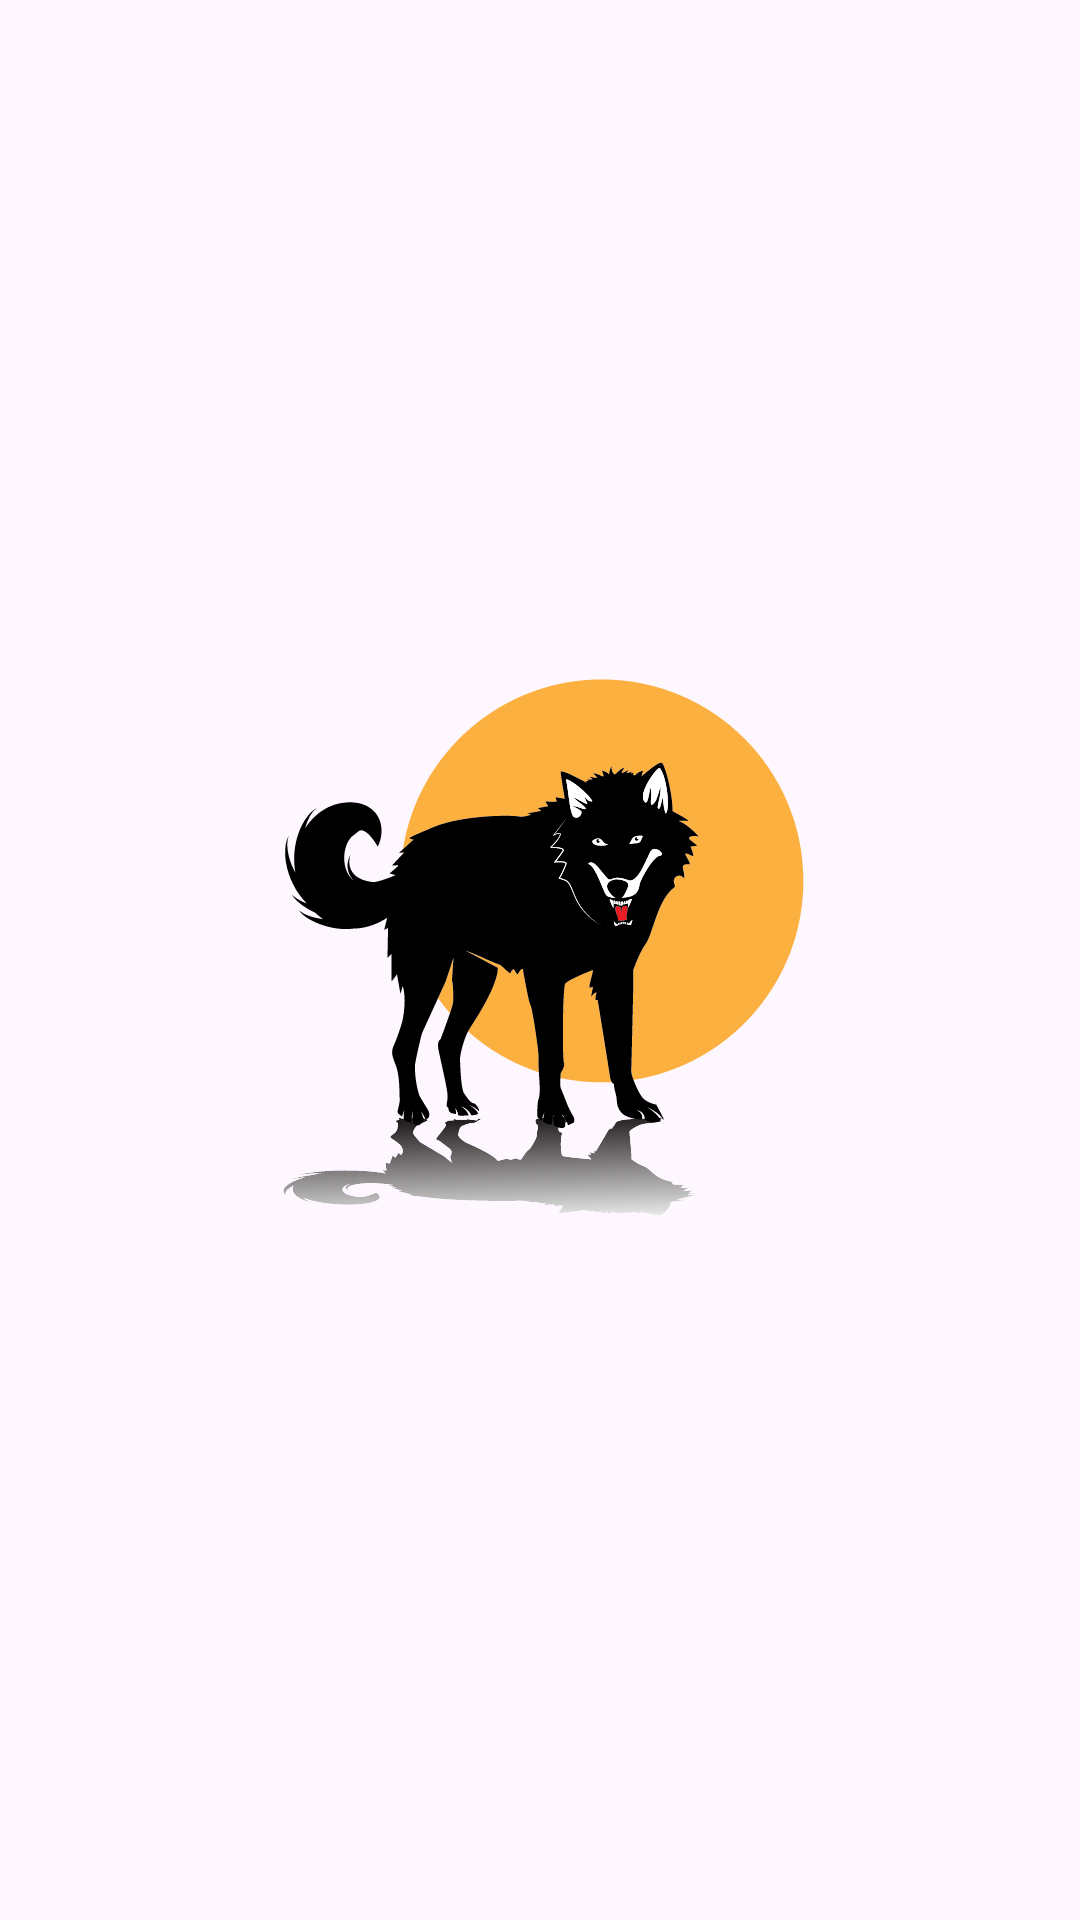

Reconstruct the res/layout file that produces this screen, plus the resources it refers to.
<!-- AndroidManifest.xml: application theme Theme.LatihanKotlinAndroid -->
<!-- res/layout/activity_splash.xml -->
<?xml version="1.0" encoding="utf-8"?>
<androidx.constraintlayout.widget.ConstraintLayout xmlns:android="http://schemas.android.com/apk/res/android"
    xmlns:app="http://schemas.android.com/apk/res-auto"
    xmlns:tools="http://schemas.android.com/tools"
    android:layout_width="match_parent"
    android:layout_height="match_parent"
    tools:context=".ui.SplashActivity">

    <ImageView
        android:id="@+id/imageView"
        android:layout_width="@dimen/widthHeightImageSplash"
        android:layout_height="@dimen/widthHeightImageSplash"
        app:layout_constraintBottom_toBottomOf="parent"
        app:layout_constraintEnd_toEndOf="parent"
        app:layout_constraintStart_toStartOf="parent"
        app:layout_constraintTop_toTopOf="parent"
        app:srcCompat="@drawable/rabid_wolf"
        tools:ignore="contentDescription"/>

</androidx.constraintlayout.widget.ConstraintLayout>
<!-- resources referenced by this layout -->
<resources>
  <dimen name="widthHeightImageSplash">200dp</dimen>
  <!-- drawable rabid_wolf: vector/xml drawable (drawable, 53562 chars, omitted) -->
  <style name="Theme.LatihanKotlinAndroid" parent="Base.Theme.LatihanKotlinAndroid" />
  <style name="Base.Theme.LatihanKotlinAndroid" parent="Theme.Material3.DayNight.NoActionBar">
          
          
      </style>
</resources>
